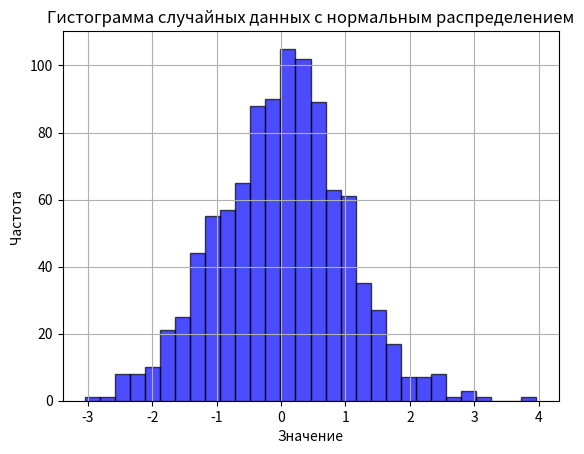

Python code for this plot:
import numpy as np
import matplotlib.pyplot as plt

# Параметры нормального распределения
mean = 0  # Среднее значение
std_dev = 1  # Стандартное отклонение
num_samples = 1000  # Количество образцов

# Генерация случайных данных с нормальным распределением
data = np.random.normal(mean, std_dev, num_samples)

# Создание гистограммы
plt.hist(data, bins=30, color='blue', alpha=0.7, edgecolor='black')
plt.title('Гистограмма случайных данных с нормальным распределением')
plt.xlabel('Значение')
plt.ylabel('Частота')
plt.grid(True)
plt.show()
